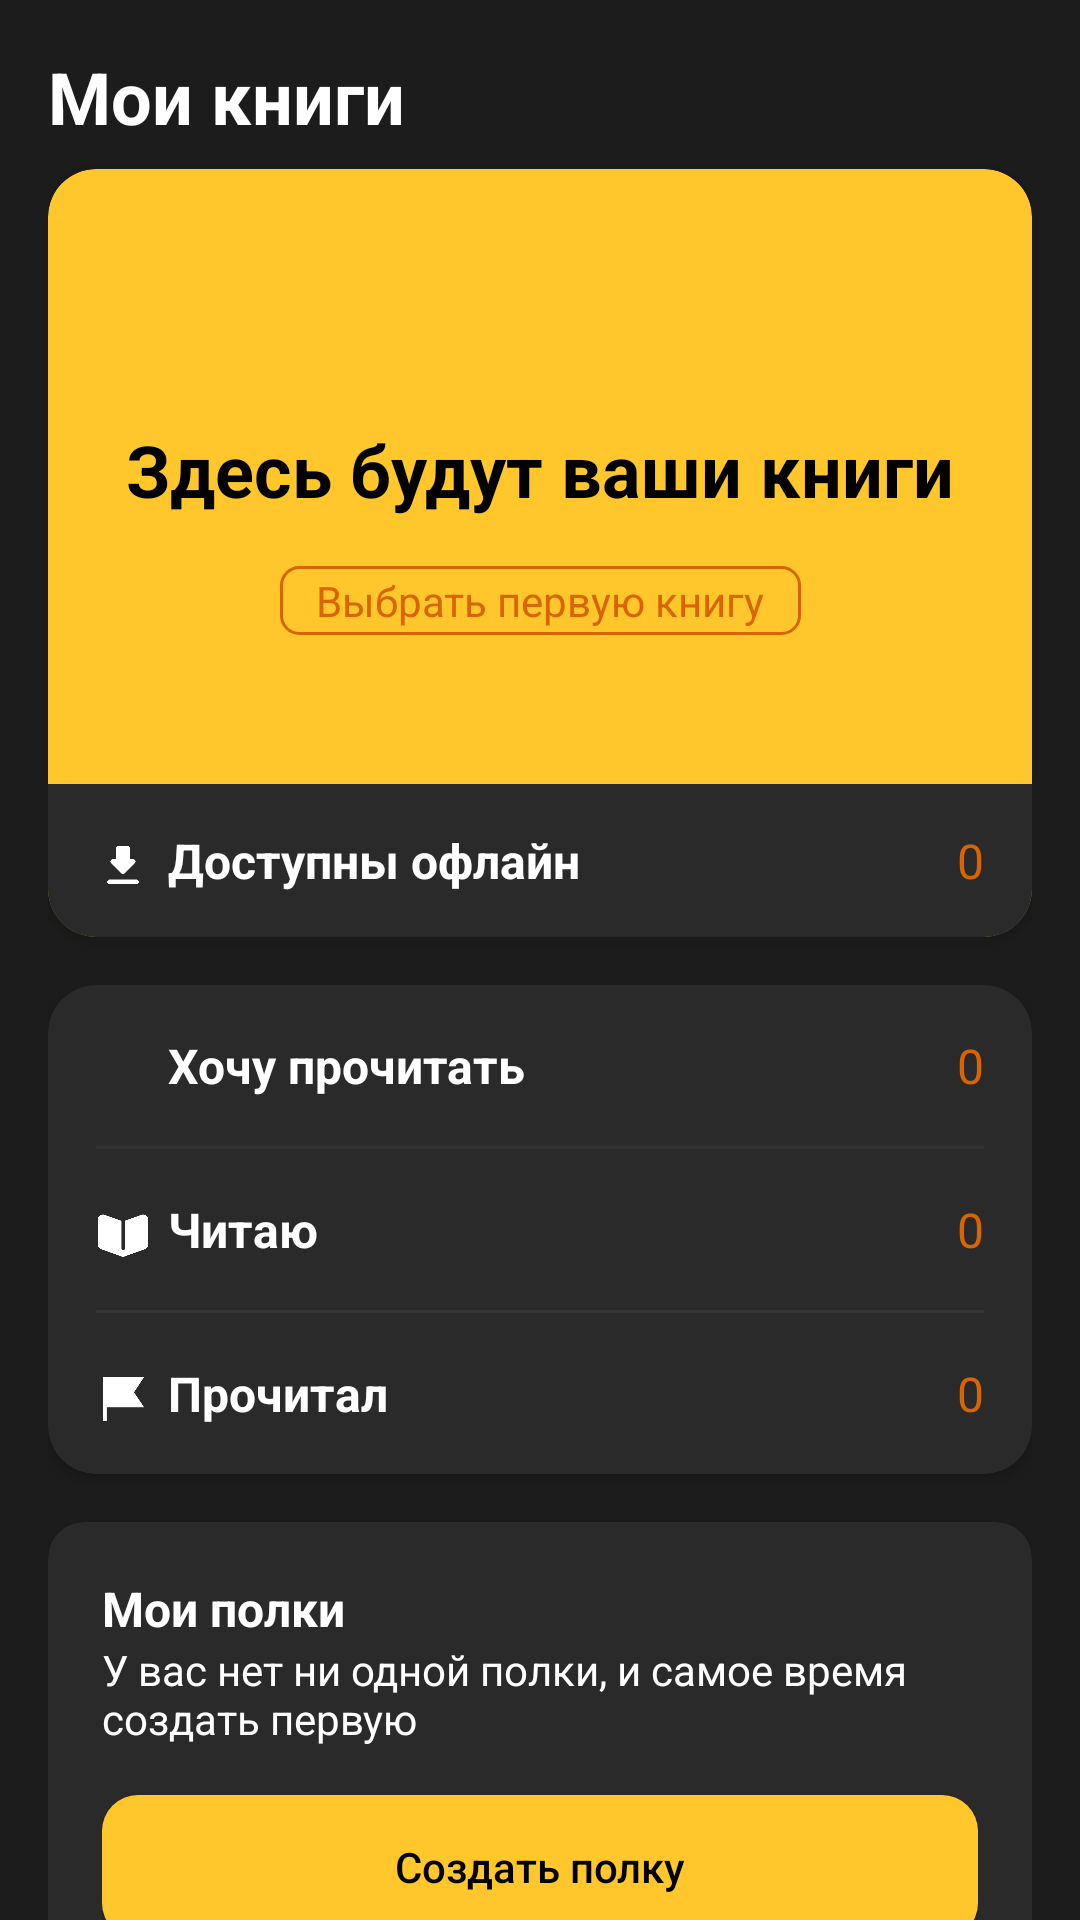

Here is an Android app screen rendered from its layout file. Give the layout XML and the strings, colors and styles it references.
<!-- AndroidManifest.xml: application theme Theme.AppTheme -->
<!-- res/layout/fragment_my_books.xml -->
<?xml version="1.0" encoding="utf-8"?>
<ScrollView
    xmlns:android="http://schemas.android.com/apk/res/android"
    xmlns:app="http://schemas.android.com/apk/res-auto"
    android:layout_width="match_parent"
    android:layout_height="match_parent"
    android:overScrollMode="never"
    >

    <androidx.constraintlayout.widget.ConstraintLayout
        android:layout_width="match_parent"
        android:layout_height="match_parent"
        android:padding="16dp">

    <TextView
        android:id="@+id/myBookHeader"
        android:layout_width="wrap_content"
        android:layout_height="wrap_content"
        app:layout_constraintTop_toTopOf="parent"
        app:layout_constraintLeft_toLeftOf="parent"
        android:text="@string/my_books"
        android:textColor="@color/text_color"
        android:textStyle="bold"
        android:textSize="24sp"/>

        <include
            layout="@layout/my_books_card"
            android:id="@+id/myBooksCard"
            android:layout_width="match_parent"
            android:layout_height="256dp"
            android:layout_marginTop="8dp"
            app:layout_constraintEnd_toEndOf="parent"
            app:layout_constraintStart_toStartOf="parent"
            app:layout_constraintTop_toBottomOf="@id/myBookHeader"/>

        <androidx.cardview.widget.CardView
            android:id="@+id/card"
            android:layout_width="match_parent"
            android:layout_height="wrap_content"
            app:layout_constraintTop_toBottomOf="@id/myBooksCard"
            app:layout_constraintStart_toStartOf="parent"
            app:layout_constraintEnd_toEndOf="parent"
            app:cardCornerRadius="16dp"
            android:backgroundTint="@color/card_background"
            android:layout_marginTop="16dp">

            <androidx.constraintlayout.widget.ConstraintLayout
                android:layout_width="match_parent"
                android:layout_height="wrap_content"
                android:padding="16dp">

                <ImageView
                    android:id="@+id/saveIcon"
                    android:src="@drawable/ic_save"
                    style="@style/IconStyle"
                    app:layout_constraintStart_toStartOf="parent"
                    app:layout_constraintTop_toTopOf="parent"
                    app:layout_constraintBottom_toBottomOf="@id/wantToRead"
                    app:layout_constraintVertical_bias="1"/>

                <TextView
                    android:id="@+id/wantToRead"
                    android:layout_width="wrap_content"
                    android:layout_height="wrap_content"
                    android:layout_marginLeft="6dp"
                    app:layout_constraintTop_toTopOf="parent"
                    app:layout_constraintLeft_toRightOf="@id/saveIcon"
                    app:layout_constraintBottom_toTopOf="@id/divider"
                    android:text="@string/want_to_read"
                    style="@style/CardTextStyle"/>

                <TextView
                    android:layout_width="wrap_content"
                    android:layout_height="wrap_content"
                    android:text="0"
                    android:textColor="@color/orange"
                    android:textSize="16sp"
                    app:layout_constraintBaseline_toBaselineOf="@id/wantToRead"
                    app:layout_constraintEnd_toEndOf="parent"
                    app:layout_constraintTop_toTopOf="parent" />
                
                <View
                    android:id="@+id/divider"
                    android:layout_width="0dp"
                    android:layout_height="1dp"
                    android:layout_marginTop="16dp"
                    app:layout_constraintTop_toBottomOf="@id/wantToRead"
                    app:layout_constraintStart_toStartOf="parent"
                    app:layout_constraintEnd_toEndOf="parent"
                    android:background="@color/divider"/>

                <ImageView
                    android:id="@+id/bookIcon"
                    android:src="@drawable/book_icon"
                    style="@style/IconStyle"
                    app:layout_constraintStart_toStartOf="parent"
                    app:layout_constraintTop_toTopOf="@id/reading"
                    app:layout_constraintBottom_toBottomOf="@id/reading"
                    app:layout_constraintVertical_bias="1"/>

                <TextView
                    android:id="@+id/reading"
                    android:layout_width="wrap_content"
                    android:layout_height="wrap_content"
                    android:layout_marginLeft="6dp"
                    android:layout_marginTop="16dp"
                    app:layout_constraintTop_toBottomOf="@id/divider"
                    app:layout_constraintLeft_toRightOf="@id/bookIcon"
                    app:layout_constraintBottom_toTopOf="@id/secondDivider"
                    android:text="@string/reading"
                    style="@style/CardTextStyle"/>

                <TextView
                    android:layout_width="wrap_content"
                    android:layout_height="wrap_content"
                    app:layout_constraintEnd_toEndOf="parent"
                    app:layout_constraintTop_toBottomOf="@id/divider"
                    app:layout_constraintBaseline_toBaselineOf="@id/reading"
                    android:text="0"
                    android:textSize="16sp"
                    android:textColor="@color/orange"/>

                <View
                    android:id="@+id/secondDivider"
                    android:layout_width="0dp"
                    android:layout_height="1dp"
                    android:layout_marginTop="16dp"
                    app:layout_constraintTop_toBottomOf="@id/reading"
                    app:layout_constraintStart_toStartOf="parent"
                    app:layout_constraintEnd_toEndOf="parent"
                    android:background="@color/divider"/>

                <ImageView
                    android:id="@+id/flagIcon"
                    android:src="@drawable/ic_flag"
                    style="@style/IconStyle"
                    app:layout_constraintStart_toStartOf="parent"
                    app:layout_constraintTop_toTopOf="@id/alreadyRead"
                    app:layout_constraintBottom_toBottomOf="@id/alreadyRead"
                    app:layout_constraintVertical_bias="1"/>

                <TextView
                    android:id="@+id/alreadyRead"
                    android:layout_width="wrap_content"
                    android:layout_height="wrap_content"
                    android:layout_marginLeft="6dp"
                    android:layout_marginTop="16dp"
                    app:layout_constraintTop_toBottomOf="@id/secondDivider"
                    app:layout_constraintLeft_toRightOf="@id/flagIcon"
                    android:text="@string/already_read"
                    style="@style/CardTextStyle"/>

                <TextView
                    android:layout_width="wrap_content"
                    android:layout_height="wrap_content"
                    app:layout_constraintEnd_toEndOf="parent"
                    app:layout_constraintTop_toBottomOf="@id/secondDivider"
                    app:layout_constraintBaseline_toBaselineOf="@id/alreadyRead"
                    android:text="0"
                    android:textSize="16sp"
                    android:textColor="@color/orange"/>

            </androidx.constraintlayout.widget.ConstraintLayout>

        </androidx.cardview.widget.CardView>

        <include layout="@layout/bookshelf_card"
            android:id="@+id/bookshelf"
            android:layout_width="wrap_content"
            android:layout_height="wrap_content"
            android:layout_marginTop="16dp"
            app:layout_constraintTop_toBottomOf="@id/card"/>

        <include layout="@layout/my_reviews_card"
            android:layout_width="match_parent"
            android:layout_height="wrap_content"
            android:layout_marginTop="16dp"
            app:layout_constraintTop_toBottomOf="@id/bookshelf"/>

    </androidx.constraintlayout.widget.ConstraintLayout>

</ScrollView>
<!-- res/layout/my_books_card.xml (included above) -->
<?xml version="1.0" encoding="utf-8"?>
<androidx.cardview.widget.CardView xmlns:android="http://schemas.android.com/apk/res/android"
    xmlns:tools="http://schemas.android.com/tools"
    android:layout_width="match_parent"
    android:layout_height="256dp"
    xmlns:app="http://schemas.android.com/apk/res-auto"
    app:cardCornerRadius="16dp"
    android:backgroundTint="@color/yellow_button"
    >

    <LinearLayout
        android:layout_width="match_parent"
        android:layout_height="match_parent"
        android:orientation="vertical"
        android:weightSum="10">

        <androidx.constraintlayout.widget.ConstraintLayout
            android:layout_width="match_parent"
            android:layout_height="match_parent"
            android:layout_weight="2">

            <TextView
                android:id="@+id/thereWillBeYourBooks"
                android:layout_width="wrap_content"
                android:layout_height="wrap_content"
                android:layout_marginTop="46dp"
                android:text="@string/there_will_be_your_books"
                android:textColor="@color/black"
                android:textSize="24dp"
                android:textStyle="bold"
                app:layout_constraintEnd_toEndOf="parent"
                app:layout_constraintStart_toStartOf="parent"
                app:layout_constraintBottom_toBottomOf="parent"
                app:layout_constraintTop_toTopOf="parent"
                app:layout_constraintVertical_bias="0.3"/>

            <FrameLayout
                android:layout_width="wrap_content"
                android:layout_height="wrap_content"
                android:background="@drawable/orange_border"
                android:layout_marginTop="16dp"
                android:paddingStart="12dp"
                android:paddingTop="2dp"
                android:paddingEnd="12dp"
                android:paddingBottom="2dp"
                app:layout_constraintEnd_toEndOf="parent"
                app:layout_constraintStart_toStartOf="parent"
                app:layout_constraintTop_toBottomOf="@id/thereWillBeYourBooks">

                <TextView
                    android:layout_width="wrap_content"
                    android:layout_height="wrap_content"
                    android:layout_gravity="center"
                    android:text="@string/choose_first_book"
                    android:textColor="@color/orange" />

            </FrameLayout>

        </androidx.constraintlayout.widget.ConstraintLayout>

        <androidx.constraintlayout.widget.ConstraintLayout
            android:layout_width="match_parent"
            android:layout_height="match_parent"
            android:layout_weight="8"
            android:paddingRight="16dp"
            android:paddingLeft="16dp"
            android:background="@color/card_background">

            <ImageView
                android:id="@+id/downloadIcon"
                android:src="@drawable/ic_download"
                style="@style/IconStyle"
                app:layout_constraintStart_toStartOf="parent"
                app:layout_constraintTop_toTopOf="parent"
                app:layout_constraintBottom_toBottomOf="@id/availableOffline"
                app:layout_constraintVertical_bias="1"/>

            <TextView
                android:id="@+id/availableOffline"
                android:layout_width="wrap_content"
                android:layout_height="wrap_content"
                android:layout_marginLeft="6dp"
                app:layout_constraintTop_toTopOf="parent"
                app:layout_constraintBottom_toBottomOf="parent"
                app:layout_constraintLeft_toRightOf="@id/downloadIcon"
                android:text="@string/available_offline"
                style="@style/CardTextStyle"/>

            <TextView
                android:layout_width="wrap_content"
                android:layout_height="wrap_content"
                app:layout_constraintEnd_toEndOf="parent"
                app:layout_constraintTop_toTopOf="parent"
                app:layout_constraintBottom_toBottomOf="parent"
                android:text="0"
                android:textSize="16sp"
                android:textColor="@color/orange"/>

        </androidx.constraintlayout.widget.ConstraintLayout>


    </LinearLayout>

</androidx.cardview.widget.CardView>
<!-- res/layout/bookshelf_card.xml (included above) -->
<?xml version="1.0" encoding="utf-8"?>
<androidx.cardview.widget.CardView
    xmlns:app="http://schemas.android.com/apk/res-auto"
    xmlns:android="http://schemas.android.com/apk/res/android"
    android:layout_width="match_parent"
    android:layout_height="wrap_content"
    app:cardCornerRadius="12dp"
    app:cardBackgroundColor="@color/card_background">

    <androidx.constraintlayout.widget.ConstraintLayout
        android:layout_width="match_parent"
        android:layout_height="match_parent"
        android:padding="18dp">

        <TextView
            android:id="@+id/myBookshelf"
            android:layout_width="wrap_content"
            android:layout_height="wrap_content"
            app:layout_constraintTop_toTopOf="parent"
            app:layout_constraintLeft_toLeftOf="parent"
            android:text="@string/my_bookshelf"
            android:textColor="@color/text_color"
            android:textStyle="bold"
            android:textSize="16sp"/>

        <TextView
            android:id="@+id/myBookshelfDescription"
            android:layout_width="0dp"
            android:layout_height="wrap_content"
            app:layout_constraintTop_toBottomOf="@id/myBookshelf"
            app:layout_constraintLeft_toLeftOf="parent"
            android:text="@string/my_bookshelf_description"
            android:textColor="@color/text_color"/>

        <Button
            android:layout_width="0dp"
            android:layout_height="wrap_content"
            android:layout_marginTop="16dp"
            app:layout_constraintTop_toBottomOf="@id/myBookshelfDescription"
            app:layout_constraintStart_toStartOf="parent"
            app:layout_constraintEnd_toEndOf="parent"
            android:text="@string/create_bookshelf"
            style="@style/YellowButtonStyle"
            />

    </androidx.constraintlayout.widget.ConstraintLayout>

</androidx.cardview.widget.CardView>
<!-- res/layout/my_reviews_card.xml (included above) -->
<?xml version="1.0" encoding="utf-8"?>
<androidx.cardview.widget.CardView xmlns:android="http://schemas.android.com/apk/res/android"
    xmlns:app="http://schemas.android.com/apk/res-auto"
    android:layout_width="match_parent"
    android:layout_height="match_parent"
    app:cardCornerRadius="16dp">

    <androidx.constraintlayout.widget.ConstraintLayout
        android:layout_width="match_parent"
        android:layout_height="wrap_content"
        android:padding="16dp"
        android:background="@color/card_background">

        <TextView
            android:id="@+id/myReviews"
            android:layout_width="wrap_content"
            android:layout_height="wrap_content"
            app:layout_constraintLeft_toLeftOf="parent"
            app:layout_constraintTop_toTopOf="parent"
            android:text="@string/my_reviews"
            android:textColor="@color/text_color"
            android:textStyle="bold"
            android:textSize="18sp"/>

        <TextView
            android:id="@+id/reviewsCount"
            android:layout_width="wrap_content"
            android:layout_height="wrap_content"
            android:layout_marginTop="6dp"
            app:layout_constraintTop_toBottomOf="@id/myReviews"
            app:layout_constraintBottom_toBottomOf="parent"
            app:layout_constraintLeft_toLeftOf="parent"
            android:text="0"
            android:textSize="12sp"
            android:textColor="@color/grey"/>

        <TextView
            android:layout_width="wrap_content"
            android:layout_height="wrap_content"
            android:layout_marginTop="6dp"
            android:layout_marginLeft="4dp"
            app:layout_constraintTop_toBottomOf="@id/myReviews"
            app:layout_constraintBottom_toBottomOf="parent"
            app:layout_constraintLeft_toRightOf="@id/reviewsCount"
            android:text="@string/reviewss"
            android:textSize="12sp"
            android:textColor="@color/grey"/>

        <ImageView
            android:layout_width="16dp"
            android:layout_height="16dp"
            app:layout_constraintTop_toTopOf="parent"
            app:layout_constraintBottom_toBottomOf="parent"
            app:layout_constraintRight_toRightOf="parent"
            android:src="@drawable/ic_right_arrow"
            app:tint="@color/orange" />

    </androidx.constraintlayout.widget.ConstraintLayout>

</androidx.cardview.widget.CardView>
<!-- resources referenced by this layout -->
<resources>
  <color name="black">#FF000000</color>
  <color name="card_background">#2A2A2B</color>
  <color name="divider">#343436</color>
  <color name="grey">#A4A4A4</color>
  <color name="orange">#D96500</color>
  <color name="text_color">#FFFFFFFF</color>
  <color name="yellow_button">#FFC72C</color>
  <!-- drawable book_icon: png bitmap (drawable, 2732 bytes) -->
  <!-- drawable ic_download: png bitmap (drawable, 1808 bytes) -->
  <!-- drawable ic_flag: png bitmap (drawable, 1408 bytes) -->
  <!-- drawable orange_border (drawable) -->
  <?xml version="1.0" encoding="utf-8"?>
  <shape xmlns:android="http://schemas.android.com/apk/res/android"
      android:shape="rectangle">
  
      <solid android:color="@android:color/transparent"/>
      <stroke android:width="1dp"
          android:color="@color/orange"/>
      <corners android:radius="6dp"/>
  
  </shape>
  <string name="already_read">Прочитал</string>
  <string name="available_offline">Доступны офлайн</string>
  <string name="choose_first_book">Выбрать первую книгу</string>
  <string name="create_bookshelf">Создать полку</string>
  <string name="my_books">Мои книги</string>
  <string name="my_bookshelf">Мои полки</string>
  <string name="my_bookshelf_description">У вас нет ни одной полки, и самое время создать первую</string>
  <string name="my_reviews">Мои отзывы</string>
  <string name="reading">Читаю</string>
  <string name="reviewss">отзывов</string>
  <string name="there_will_be_your_books">Здесь будут ваши книги</string>
  <string name="want_to_read">Хочу прочитать</string>
  <style name="CardTextStyle">
          <item name="android:textColor">@color/white</item>
          <item name="android:textSize">16sp</item>
          <item name="android:textStyle">bold</item>
      </style>
  <style name="IconStyle">
          <item name="android:layout_height">18dp</item>
          <item name="android:layout_width">18dp</item>
          <item name="tint">@color/white</item>
      </style>
  <style name="YellowButtonStyle">
          <item name="android:background">@drawable/rounded_yellow_button</item>
          <item name="backgroundTint">@color/yellow_button</item>
          <item name="android:textAllCaps">false</item>
          <item name="android:textColor">@color/black</item>
          <item name="android:foreground">?attr/selectableItemBackground</item>
      </style>
  <style name="Theme.AppTheme" parent="Theme.MaterialComponents.DayNight.NoActionBar">
          <item name="android:windowBackground">@color/main_color</item>
          
          <item name="android:statusBarColor">@color/main_color</item>
          
          <item name="android:scrollbarThumbVertical">@android:color/transparent</item>
          <item name="android:scrollbarTrackVertical">@android:color/transparent</item>
      </style>
  <color name="white">#FFFFFFFF</color>
  <!-- drawable rounded_yellow_button (drawable) -->
  <?xml version="1.0" encoding="utf-8"?>
  <shape xmlns:android="http://schemas.android.com/apk/res/android"
      android:shape="rectangle">
      <solid android:color="@color/yellow_button"/>
      <corners android:radius="12dp"/>
  </shape>
  <color name="main_color">#1C1C1D</color>
</resources>
